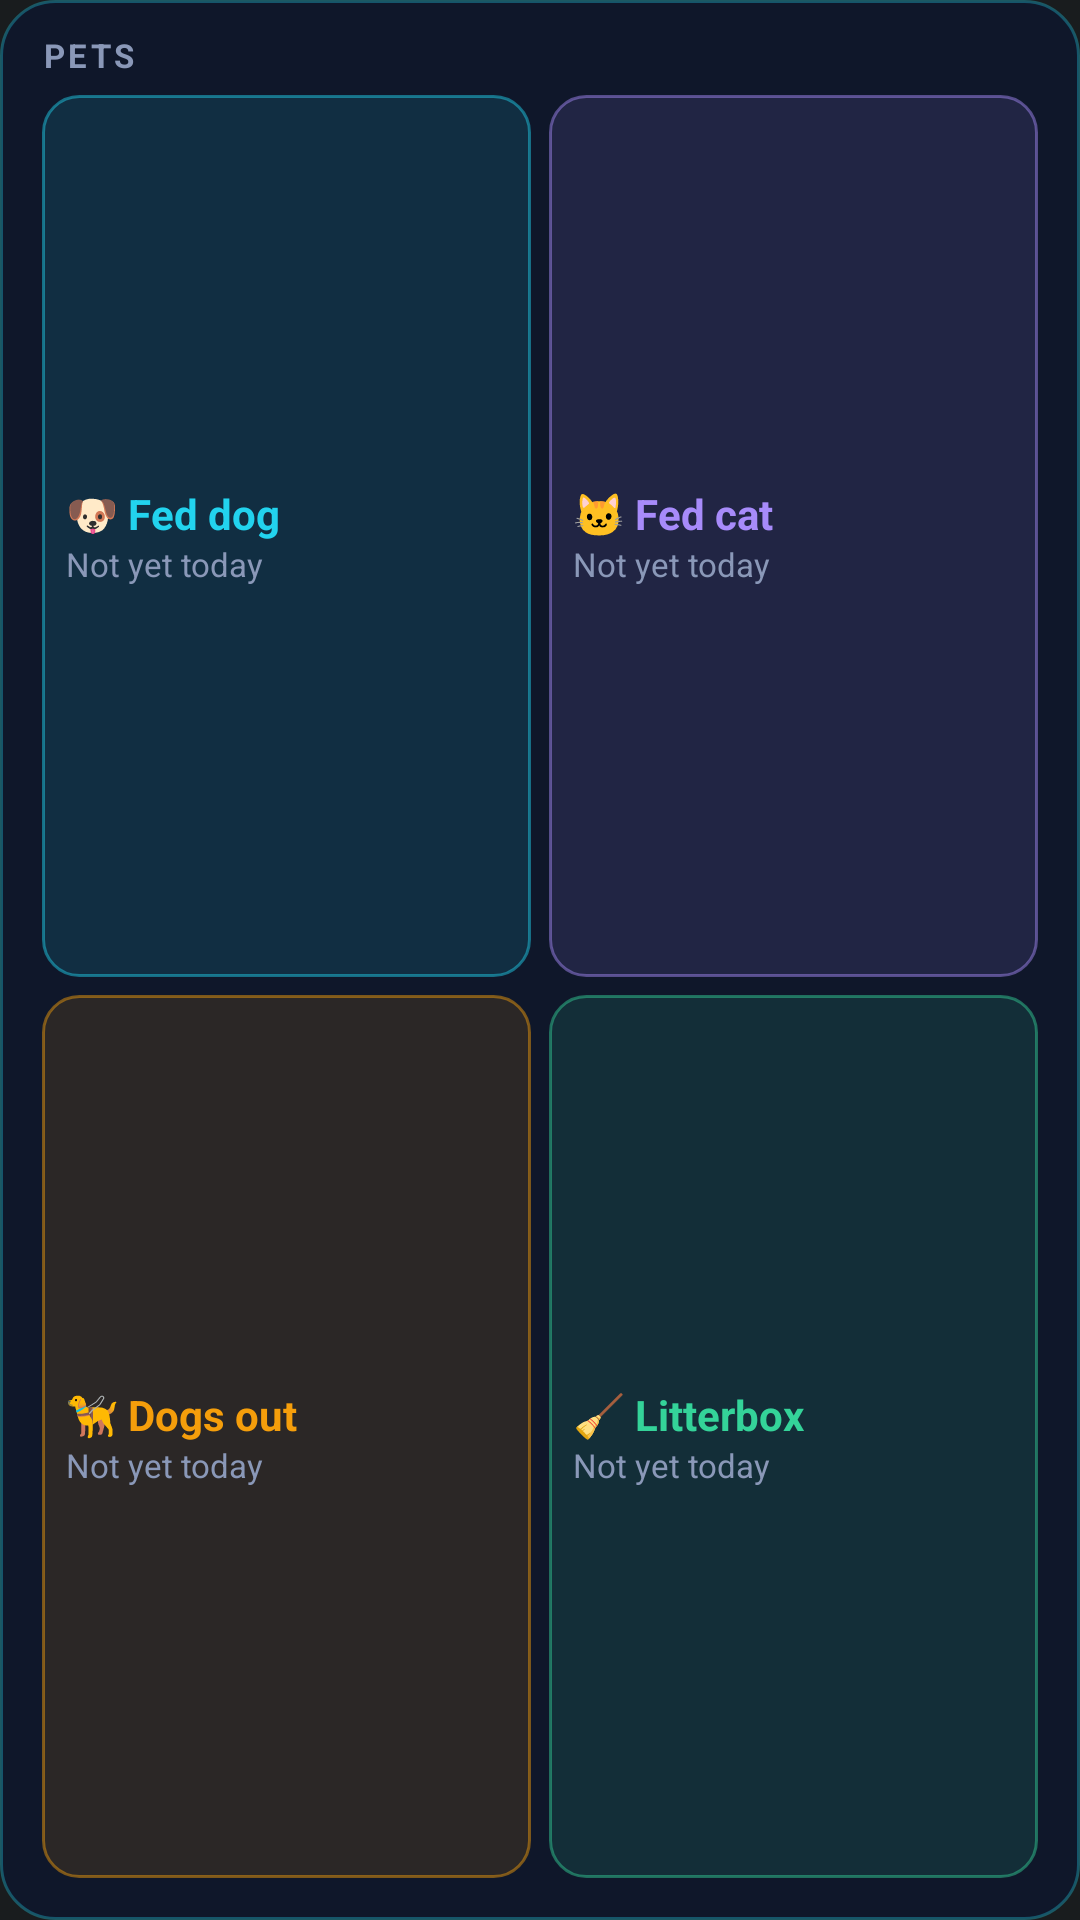

The Android layout XML behind this screen, and the referenced resources:
<!-- AndroidManifest.xml: application theme android:Theme.DeviceDefault.NoActionBar -->
<!-- res/layout/widget_pets.xml -->
<?xml version="1.0" encoding="utf-8"?>
<LinearLayout xmlns:android="http://schemas.android.com/apk/res/android"
    android:id="@+id/pets_root"
    android:layout_width="match_parent"
    android:layout_height="match_parent"
    android:orientation="vertical"
    android:padding="11dp"
    android:background="@drawable/widget_bg">
    <TextView
        android:id="@+id/pets_title"
        android:layout_width="match_parent"
        android:layout_height="wrap_content"
        android:paddingStart="3dp"
        android:paddingBottom="3dp"
        android:text="PETS"
        android:textColor="#8A98B8"
        android:textSize="11sp"
        android:textStyle="bold"
        android:letterSpacing="0.1"
        android:maxLines="1"
        android:ellipsize="end" />
    <LinearLayout
        android:layout_width="match_parent"
        android:layout_height="0dp"
        android:layout_weight="1"
        android:orientation="horizontal">
        <LinearLayout
            android:id="@+id/cell_dog"
            android:layout_width="0dp"
            android:layout_height="match_parent"
            android:layout_weight="1"
            android:layout_margin="3dp"
            android:orientation="vertical"
            android:gravity="center_vertical"
            android:padding="8dp"
            android:background="@drawable/cell_dog">
            <TextView
                android:id="@+id/label_dog"
                android:layout_width="match_parent"
                android:layout_height="wrap_content"
                android:text="🐶 Fed dog"
                android:textColor="#22D3EE"
                android:textSize="14sp"
                android:textStyle="bold"
                android:maxLines="1" />
            <TextView
                android:id="@+id/last_dog"
                android:layout_width="match_parent"
                android:layout_height="wrap_content"
                android:text="Not yet today"
                android:textColor="#8A98B8"
                android:textSize="11sp"
                android:maxLines="1"
                android:ellipsize="end" />
        </LinearLayout>
        <LinearLayout
            android:id="@+id/cell_cat"
            android:layout_width="0dp"
            android:layout_height="match_parent"
            android:layout_weight="1"
            android:layout_margin="3dp"
            android:orientation="vertical"
            android:gravity="center_vertical"
            android:padding="8dp"
            android:background="@drawable/cell_cat">
            <TextView
                android:id="@+id/label_cat"
                android:layout_width="match_parent"
                android:layout_height="wrap_content"
                android:text="🐱 Fed cat"
                android:textColor="#A78BFA"
                android:textSize="14sp"
                android:textStyle="bold"
                android:maxLines="1" />
            <TextView
                android:id="@+id/last_cat"
                android:layout_width="match_parent"
                android:layout_height="wrap_content"
                android:text="Not yet today"
                android:textColor="#8A98B8"
                android:textSize="11sp"
                android:maxLines="1"
                android:ellipsize="end" />
        </LinearLayout>
    </LinearLayout>
    <LinearLayout
        android:layout_width="match_parent"
        android:layout_height="0dp"
        android:layout_weight="1"
        android:orientation="horizontal">
        <LinearLayout
            android:id="@+id/cell_out"
            android:layout_width="0dp"
            android:layout_height="match_parent"
            android:layout_weight="1"
            android:layout_margin="3dp"
            android:orientation="vertical"
            android:gravity="center_vertical"
            android:padding="8dp"
            android:background="@drawable/cell_out">
            <TextView
                android:id="@+id/label_out"
                android:layout_width="match_parent"
                android:layout_height="wrap_content"
                android:text="🦮 Dogs out"
                android:textColor="#F59E0B"
                android:textSize="14sp"
                android:textStyle="bold"
                android:maxLines="1" />
            <TextView
                android:id="@+id/last_out"
                android:layout_width="match_parent"
                android:layout_height="wrap_content"
                android:text="Not yet today"
                android:textColor="#8A98B8"
                android:textSize="11sp"
                android:maxLines="1"
                android:ellipsize="end" />
        </LinearLayout>
        <LinearLayout
            android:id="@+id/cell_litter"
            android:layout_width="0dp"
            android:layout_height="match_parent"
            android:layout_weight="1"
            android:layout_margin="3dp"
            android:orientation="vertical"
            android:gravity="center_vertical"
            android:padding="8dp"
            android:background="@drawable/cell_litter">
            <TextView
                android:id="@+id/label_litter"
                android:layout_width="match_parent"
                android:layout_height="wrap_content"
                android:text="🧹 Litterbox"
                android:textColor="#34D399"
                android:textSize="14sp"
                android:textStyle="bold"
                android:maxLines="1" />
            <TextView
                android:id="@+id/last_litter"
                android:layout_width="match_parent"
                android:layout_height="wrap_content"
                android:text="Not yet today"
                android:textColor="#8A98B8"
                android:textSize="11sp"
                android:maxLines="1"
                android:ellipsize="end" />
        </LinearLayout>
    </LinearLayout>
</LinearLayout>
<!-- resources referenced by this layout -->
<resources>
  <!-- drawable cell_cat (drawable) -->
  <?xml version="1.0" encoding="utf-8"?>
  <shape xmlns:android="http://schemas.android.com/apk/res/android" android:shape="rectangle">
      <solid android:color="#1FA78BFA" />
      <stroke android:width="1dp" android:color="#77A78BFA" />
      <corners android:radius="12dp" />
  </shape>
  <!-- drawable cell_dog (drawable) -->
  <?xml version="1.0" encoding="utf-8"?>
  <shape xmlns:android="http://schemas.android.com/apk/res/android" android:shape="rectangle">
      <solid android:color="#1F22D3EE" />
      <stroke android:width="1dp" android:color="#7722D3EE" />
      <corners android:radius="12dp" />
  </shape>
  <!-- drawable cell_litter (drawable) -->
  <?xml version="1.0" encoding="utf-8"?>
  <shape xmlns:android="http://schemas.android.com/apk/res/android" android:shape="rectangle">
      <solid android:color="#1F34D399" />
      <stroke android:width="1dp" android:color="#7734D399" />
      <corners android:radius="12dp" />
  </shape>
  <!-- drawable cell_out (drawable) -->
  <?xml version="1.0" encoding="utf-8"?>
  <shape xmlns:android="http://schemas.android.com/apk/res/android" android:shape="rectangle">
      <solid android:color="#1FF59E0B" />
      <stroke android:width="1dp" android:color="#77F59E0B" />
      <corners android:radius="12dp" />
  </shape>
  <!-- drawable widget_bg (drawable) -->
  <?xml version="1.0" encoding="utf-8"?>
  <shape xmlns:android="http://schemas.android.com/apk/res/android" android:shape="rectangle">
      <solid android:color="#F00F172B" />
      <stroke android:width="1dp" android:color="#5522D3EE" />
      <corners android:radius="18dp" />
  </shape>
</resources>
